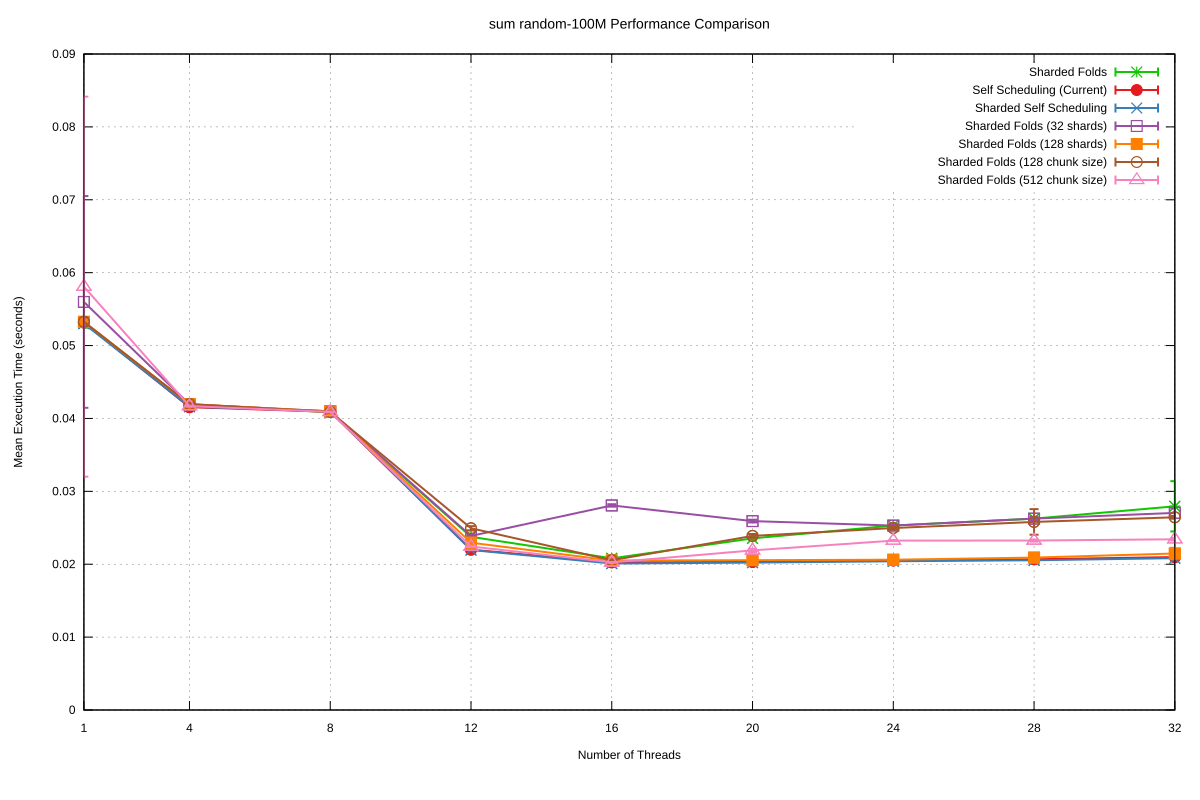

The file beside this chart, header and first rows:
Name, Mean, MeanLB, MeanUB, Stddev, StddevLB, StddevUB, scheduler, threads
sum/random-100M, 5.305449414977123e-2, 5.291919105428451e-2, 5.34396416332301e-2, 5.99710518791021e-4, 1.895159545447069e-4, 1.0903252077730065e-3, Sharded Folds, 1
sum/random-100M, 4.189642743385713e-2, 4.187462595312071e-2, 4.190983145922562e-2, 4.622159317279805e-5, 3.2467731245572164e-5, 6.71087937880169e-5, Sharded Folds, 4
sum/random-100M, 4.084071012724273e-2, 4.081888863714974e-2, 4.0853363416804164e-2, 4.726655311060289e-5, 3.493754861157254e-5, 7.194200356193055e-5, Sharded Folds, 8
sum/random-100M, 2.375846039891998e-2, 2.3723986374922384e-2, 2.3802671185058355e-2, 1.2662194298616785e-4, 9.779518116046062e-5, 1.817668727583439e-4, Sharded Folds, 12
sum/random-100M, 2.0806703809298846e-2, 2.0690840634131298e-2, 2.0995079603693855e-2, 4.3673711520079566e-4, 3.141766512807163e-4, 5.723537437493208e-4, Sharded Folds, 16
sum/random-100M, 2.354803274816515e-2, 2.3505299353417147e-2, 2.3634050994645762e-2, 1.61811231572693e-4, 8.11418905041728e-5, 2.4907533044335624e-4, Sharded Folds, 20
sum/random-100M, 2.5311330552989387e-2, 2.526008811473128e-2, 2.5386861613157855e-2, 1.923641125330674e-4, 1.0095283501280743e-4, 3.196843766672717e-4, Sharded Folds, 24
sum/random-100M, 2.6256390122010004e-2, 2.6205076033532584e-2, 2.631422926302839e-2, 1.6921657684094876e-4, 1.1796308732544952e-4, 2.2850314348617148e-4, Sharded Folds, 28
sum/random-100M, 2.794674157716715e-2, 2.733284589605993e-2, 3.009431731371915e-2, 3.449793983341483e-3, 5.952426952041171e-4, 7.192628219494958e-3, Sharded Folds, 32
sum/random-100M, 5.3162588142985724e-2, 5.3019838282380966e-2, 5.355740653574448e-2, 5.959851071965424e-4, 1.8642677536352963e-4, 1.1939834869900002e-3, Self Scheduling (Current), 1
sum/random-100M, 4.1542542160359394e-2, 4.151730747180964e-2, 4.1589390514014966e-2, 9.071447684066334e-5, 5.044867164605348e-5, 1.435786364963628e-4, Self Scheduling (Current), 4
sum/random-100M, 4.091598883891015e-2, 4.089711376638501e-2, 4.0944532396035564e-2, 7.008373128216616e-5, 5.6201863630719835e-5, 8.863406477861154e-5, Self Scheduling (Current), 8
sum/random-100M, 2.199894276508177e-2, 2.1987869755068806e-2, 2.2011380328561658e-2, 3.6262108877672665e-5, 2.7655853774391793e-5, 4.645745230995208e-5, Self Scheduling (Current), 12
sum/random-100M, 2.025980172536484e-2, 2.0203068818566584e-2, 2.0337671165341326e-2, 2.2404799580766737e-4, 1.6616864752934125e-4, 3.031880859128272e-4, Self Scheduling (Current), 16
sum/random-100M, 2.0308891585839022e-2, 2.0277350137326157e-2, 2.0357056456285605e-2, 1.2765250863796133e-4, 9.80646853970152e-5, 1.626232755580623e-4, Self Scheduling (Current), 20
sum/random-100M, 2.0515254543572437e-2, 2.0466481780108854e-2, 2.0577801460018995e-2, 1.7278646603834192e-4, 1.3120292256125457e-4, 2.3162077788432895e-4, Self Scheduling (Current), 24
sum/random-100M, 2.0685524030433347e-2, 2.0639937630475832e-2, 2.077034916207537e-2, 1.8790329001147076e-4, 1.394984000562848e-4, 2.559870315306055e-4, Self Scheduling (Current), 28
sum/random-100M, 2.0982066180566444e-2, 2.088278898883568e-2, 2.1193808772861616e-2, 5.070523431511631e-4, 2.1167937868708006e-4, 7.962620648304731e-4, Self Scheduling (Current), 32
sum/random-100M, 5.301549226696933e-2, 5.290639993802604e-2, 5.3258149137713776e-2, 3.9491313420301767e-4, 2.2676786793780085e-4, 6.936477603125132e-4, Sharded Self Scheduling, 1
sum/random-100M, 4.160930056214974e-2, 4.155588019209996e-2, 4.1720769609712646e-2, 1.9451864103564836e-4, 1.1417625065899352e-4, 2.8975164846137735e-4, Sharded Self Scheduling, 4
sum/random-100M, 4.099380544763577e-2, 4.0909804782405385e-2, 4.1242100948258566e-2, 3.4616339353426174e-4, 1.1659040552062665e-4, 6.846658203368101e-4, Sharded Self Scheduling, 8
sum/random-100M, 2.1949631423470874e-2, 2.19395088576816e-2, 2.196475002851491e-2, 4.083643203701595e-5, 3.08268718806759e-5, 5.826555886057349e-5, Sharded Self Scheduling, 12
sum/random-100M, 2.0093002139363495e-2, 2.008460644355068e-2, 2.0109368477562974e-2, 3.683388259846116e-5, 2.1291951467400415e-5, 5.974547868669485e-5, Sharded Self Scheduling, 16
sum/random-100M, 2.022077808616281e-2, 2.0206668312709664e-2, 2.0235680915224763e-2, 4.970737574142747e-5, 4.051557111334175e-5, 7.110875673725672e-5, Sharded Self Scheduling, 20
sum/random-100M, 2.0402919526097026e-2, 2.037180491154543e-2, 2.043974653806947e-2, 1.067645046382031e-4, 8.178553839047335e-5, 1.3901313919314248e-4, Sharded Self Scheduling, 24
sum/random-100M, 2.0542543102732964e-2, 2.0522092803375143e-2, 2.057624253212578e-2, 8.992574836172813e-5, 6.229855251233144e-5, 1.3558184043737073e-4, Sharded Self Scheduling, 28
sum/random-100M, 2.083085588147125e-2, 2.079510788626042e-2, 2.090657448157637e-2, 1.6757362338843757e-4, 1.1256985671129855e-4, 2.7676571082174375e-4, Sharded Self Scheduling, 32
sum/random-100M, 5.598659542321938e-2, 5.3104449584301196e-2, 7.022746815366175e-2, 1.4523181507706895e-2, 1.9008175378662506e-4, 3.181166322561062e-2, Sharded Folds (32 shards), 1
sum/random-100M, 4.193396014217151e-2, 4.191109211706114e-2, 4.196904437072044e-2, 7.696937995777445e-5, 4.4543739938819536e-5, 1.0433262627033513e-4, Sharded Folds (32 shards), 4
sum/random-100M, 4.0969594006747066e-2, 4.0906737776796216e-2, 4.117279111160539e-2, 2.817406722694207e-4, 8.863911109726941e-5, 5.877234043602474e-4, Sharded Folds (32 shards), 8
sum/random-100M, 2.3882196262308846e-2, 2.3848933184291127e-2, 2.393901281134724e-2, 1.45636278364129e-4, 1.0009482712960734e-4, 2.3522844451219352e-4, Sharded Folds (32 shards), 12
sum/random-100M, 2.806597736091474e-2, 2.8025504992043773e-2, 2.813695286972991e-2, 1.670086472454376e-4, 6.912312466273284e-5, 3.149623043842433e-4, Sharded Folds (32 shards), 16
sum/random-100M, 2.5917066916547087e-2, 2.5864192245669063e-2, 2.597932231658811e-2, 1.9148420123786446e-4, 1.4203390732039738e-4, 2.7920938423208684e-4, Sharded Folds (32 shards), 20
sum/random-100M, 2.5302233890239438e-2, 2.5263478360887746e-2, 2.5366760251011e-2, 1.615954798642802e-4, 8.462728338280778e-5, 2.812712841620385e-4, Sharded Folds (32 shards), 24
sum/random-100M, 2.625736156401056e-2, 2.619139593869806e-2, 2.6356332120010168e-2, 2.5645171368099726e-4, 1.991502823007431e-4, 3.5438418876288197e-4, Sharded Folds (32 shards), 28
sum/random-100M, 2.7046310826169626e-2, 2.69229432473194e-2, 2.7320132026627524e-2, 6.000320688774461e-4, 3.3150789889419186e-4, 1.0648336897061434e-3, Sharded Folds (32 shards), 32
sum/random-100M, 5.325911910749369e-2, 5.312022120269902e-2, 5.375119538859093e-2, 6.123113285906542e-4, 1.693371650429089e-4, 1.2109753238438551e-3, Sharded Folds (128 shards), 1
sum/random-100M, 4.195750649705041e-2, 4.193504866312439e-2, 4.1989870607915855e-2, 7.5143196936362e-5, 5.335485827271527e-5, 1.0504414618216614e-4, Sharded Folds (128 shards), 4
sum/random-100M, 4.09445043265729e-2, 4.091929972638834e-2, 4.096830162559786e-2, 6.53415526589935e-5, 4.111879392106368e-5, 1.0014889283586163e-4, Sharded Folds (128 shards), 8
sum/random-100M, 2.2953346502043354e-2, 2.2939822020155466e-2, 2.297475171681911e-2, 5.4742735839051657e-5, 4.249831999567456e-5, 7.951250483827869e-5, Sharded Folds (128 shards), 12
sum/random-100M, 2.0506651575707958e-2, 2.0477849154014977e-2, 2.0542674229633597e-2, 8.933998579299776e-5, 5.84953439978218e-5, 1.394317790150675e-4, Sharded Folds (128 shards), 16
sum/random-100M, 2.055423934208303e-2, 2.0535197395162432e-2, 2.0577508469147073e-2, 7.640885660601338e-5, 6.0454677844778484e-5, 9.783521499607735e-5, Sharded Folds (128 shards), 20
sum/random-100M, 2.061898492682423e-2, 2.0529558859597067e-2, 2.084307675925006e-2, 4.7290819841171226e-4, 1.0662362556752185e-4, 8.845524535480137e-4, Sharded Folds (128 shards), 24
sum/random-100M, 2.0911690153796444e-2, 2.0887079370026818e-2, 2.0943589720715167e-2, 8.640070458400294e-5, 5.550889576158659e-5, 1.5170361152165143e-4, Sharded Folds (128 shards), 28
sum/random-100M, 2.14718640955008e-2, 2.1278834914771148e-2, 2.179056260160566e-2, 7.84126153839005e-4, 1.1320826992190075e-4, 1.3475344223097257e-3, Sharded Folds (128 shards), 32
sum/random-100M, 5.3264586909738135e-2, 5.312551586541418e-2, 5.371560978917573e-2, 6.021493687514063e-4, 1.9746451543278874e-4, 1.1903473682780853e-3, Sharded Folds (128 chunk size), 1
sum/random-100M, 4.197077339966781e-2, 4.191666276476052e-2, 4.204141837421396e-2, 1.8187614440607006e-4, 1.1406618853455857e-4, 2.706626009152727e-4, Sharded Folds (128 chunk size), 4
sum/random-100M, 4.089720728040622e-2, 4.0857482573698506e-2, 4.0971939312981716e-2, 1.4569878129189485e-4, 7.42053574725052e-5, 2.651263928434555e-4, Sharded Folds (128 chunk size), 8
sum/random-100M, 2.4935888090214166e-2, 2.4855517275962538e-2, 2.505282600689466e-2, 2.8752303946495055e-4, 1.9326349277392862e-4, 4.653532647719079e-4, Sharded Folds (128 chunk size), 12
sum/random-100M, 2.0550714829496518e-2, 2.0521807593627324e-2, 2.0578576598629803e-2, 9.212925386859884e-5, 7.287168657097888e-5, 1.1178900120867549e-4, Sharded Folds (128 chunk size), 16
sum/random-100M, 2.388396657520449e-2, 2.383505092541134e-2, 2.4035600897052648e-2, 2.6018952497573186e-4, 1.2478800695120464e-4, 5.021900430997265e-4, Sharded Folds (128 chunk size), 20
sum/random-100M, 2.49658055082675e-2, 2.4906787720971064e-2, 2.50458347520056e-2, 2.120575937702124e-4, 1.330538680338925e-4, 2.984129947913168e-4, Sharded Folds (128 chunk size), 24
sum/random-100M, 2.580295066198609e-2, 2.549309474163638e-2, 2.7523615167864283e-2, 1.7556638556209527e-3, 1.6852615184903747e-4, 4.217530359222696e-3, Sharded Folds (128 chunk size), 28
sum/random-100M, 2.644049699842239e-2, 2.6384348781471046e-2, 2.653751970549041e-2, 1.9477595441353286e-4, 1.1586221931560608e-4, 3.2777132409675034e-4, Sharded Folds (128 chunk size), 32
sum/random-100M, 5.80816384693693e-2, 5.2948199678741086e-2, 7.845537098217158e-2, 2.606890744620032e-2, 1.5616111795455426e-4, 5.346698565500848e-2, Sharded Folds (512 chunk size), 1
sum/random-100M, 4.169238055734237e-2, 4.167915855335121e-2, 4.1714396284979506e-2, 4.6880741283366916e-5, 2.9656893565708696e-5, 6.750998124137908e-5, Sharded Folds (512 chunk size), 4
sum/random-100M, 4.089476695372964e-2, 4.087841305268955e-2, 4.0923927860492045e-2, 5.99883551353769e-5, 3.338801875956225e-5, 9.35656854619232e-5, Sharded Folds (512 chunk size), 8
sum/random-100M, 2.2428899347494157e-2, 2.2412500562150946e-2, 2.245639867327041e-2, 6.840059924763076e-5, 4.421284967661636e-5, 9.899418447452288e-5, Sharded Folds (512 chunk size), 12
sum/random-100M, 2.025603230581155e-2, 2.024233476109031e-2, 2.0270969965664368e-2, 5.2725250201267285e-5, 3.458090303766498e-5, 6.624583861509281e-5, Sharded Folds (512 chunk size), 16
sum/random-100M, 2.1899429748299757e-2, 2.186132874584175e-2, 2.2075977649423355e-2, 2.1926832932791054e-4, 6.353651128479266e-5, 4.768617235690551e-4, Sharded Folds (512 chunk size), 20
... 3 more rows
